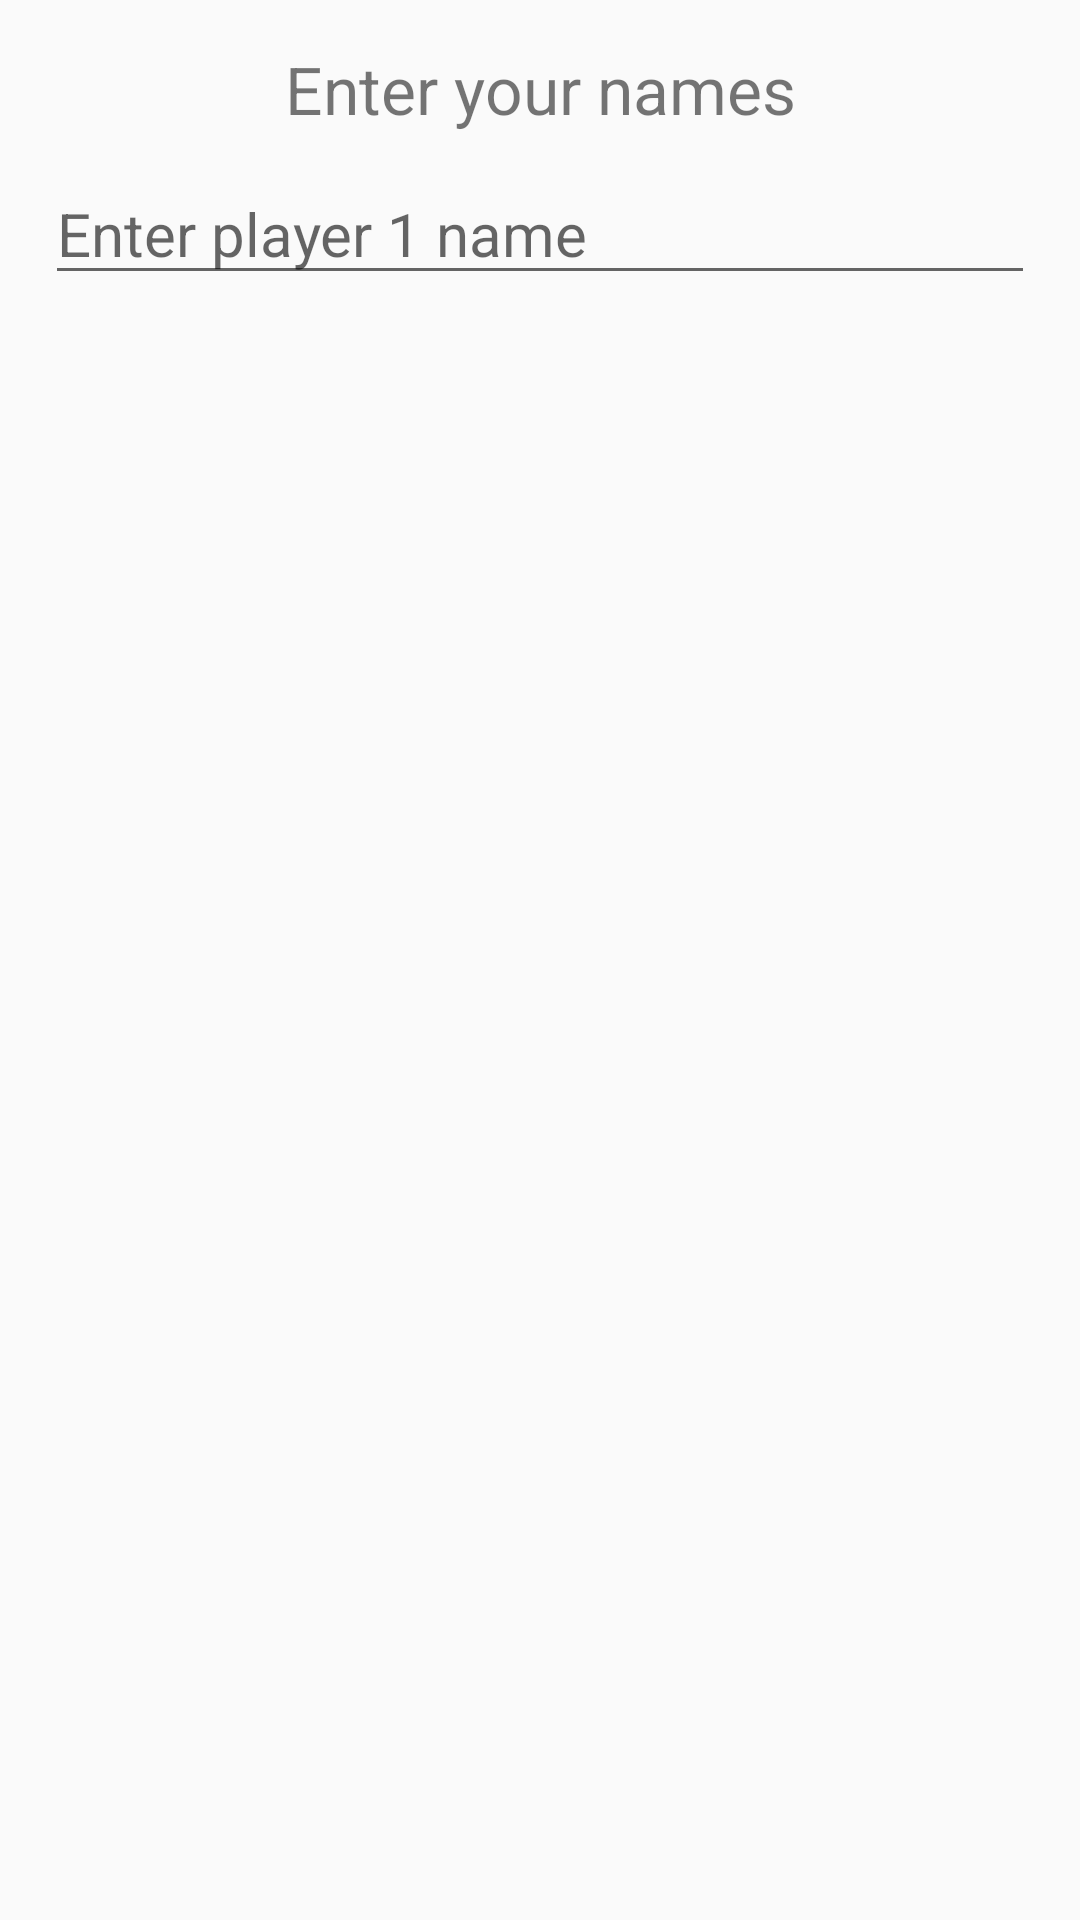

This screen was rendered from an Android layout file. Write that file and the resources it references.
<!-- AndroidManifest.xml: application theme Theme.AppCompat.DayNight.NoActionBar -->
<!-- res/layout/op_dialog_box.xml -->
<?xml version="1.0" encoding="utf-8"?>
<LinearLayout
    xmlns:android="http://schemas.android.com/apk/res/android"
    android:orientation="vertical"
    android:layout_width="match_parent"
    android:layout_height="match_parent"
    android:padding="15dp">

    <TextView
        android:id="@+id/op_dialog_header"
        android:layout_width="match_parent"
        android:layout_height="wrap_content"
        android:text="@string/enter_your_names_input"
        android:textSize="22sp"
        android:textAlignment="center" />

    <EditText
        android:id="@+id/op_p1_input"
        android:layout_width="match_parent"
        android:layout_height="wrap_content"
        android:layout_marginTop="10dp"
        android:hint="@string/player_1_name_input"
        android:textSize="20sp"
        android:maxLength="20"
        android:autofillHints="Player 1"
        android:inputType="text" />



</LinearLayout>
<!-- resources referenced by this layout -->
<resources>
  <string name="enter_your_names_input">Enter your names</string>
  <string name="player_1_name_input">Enter player 1 name</string>
</resources>
